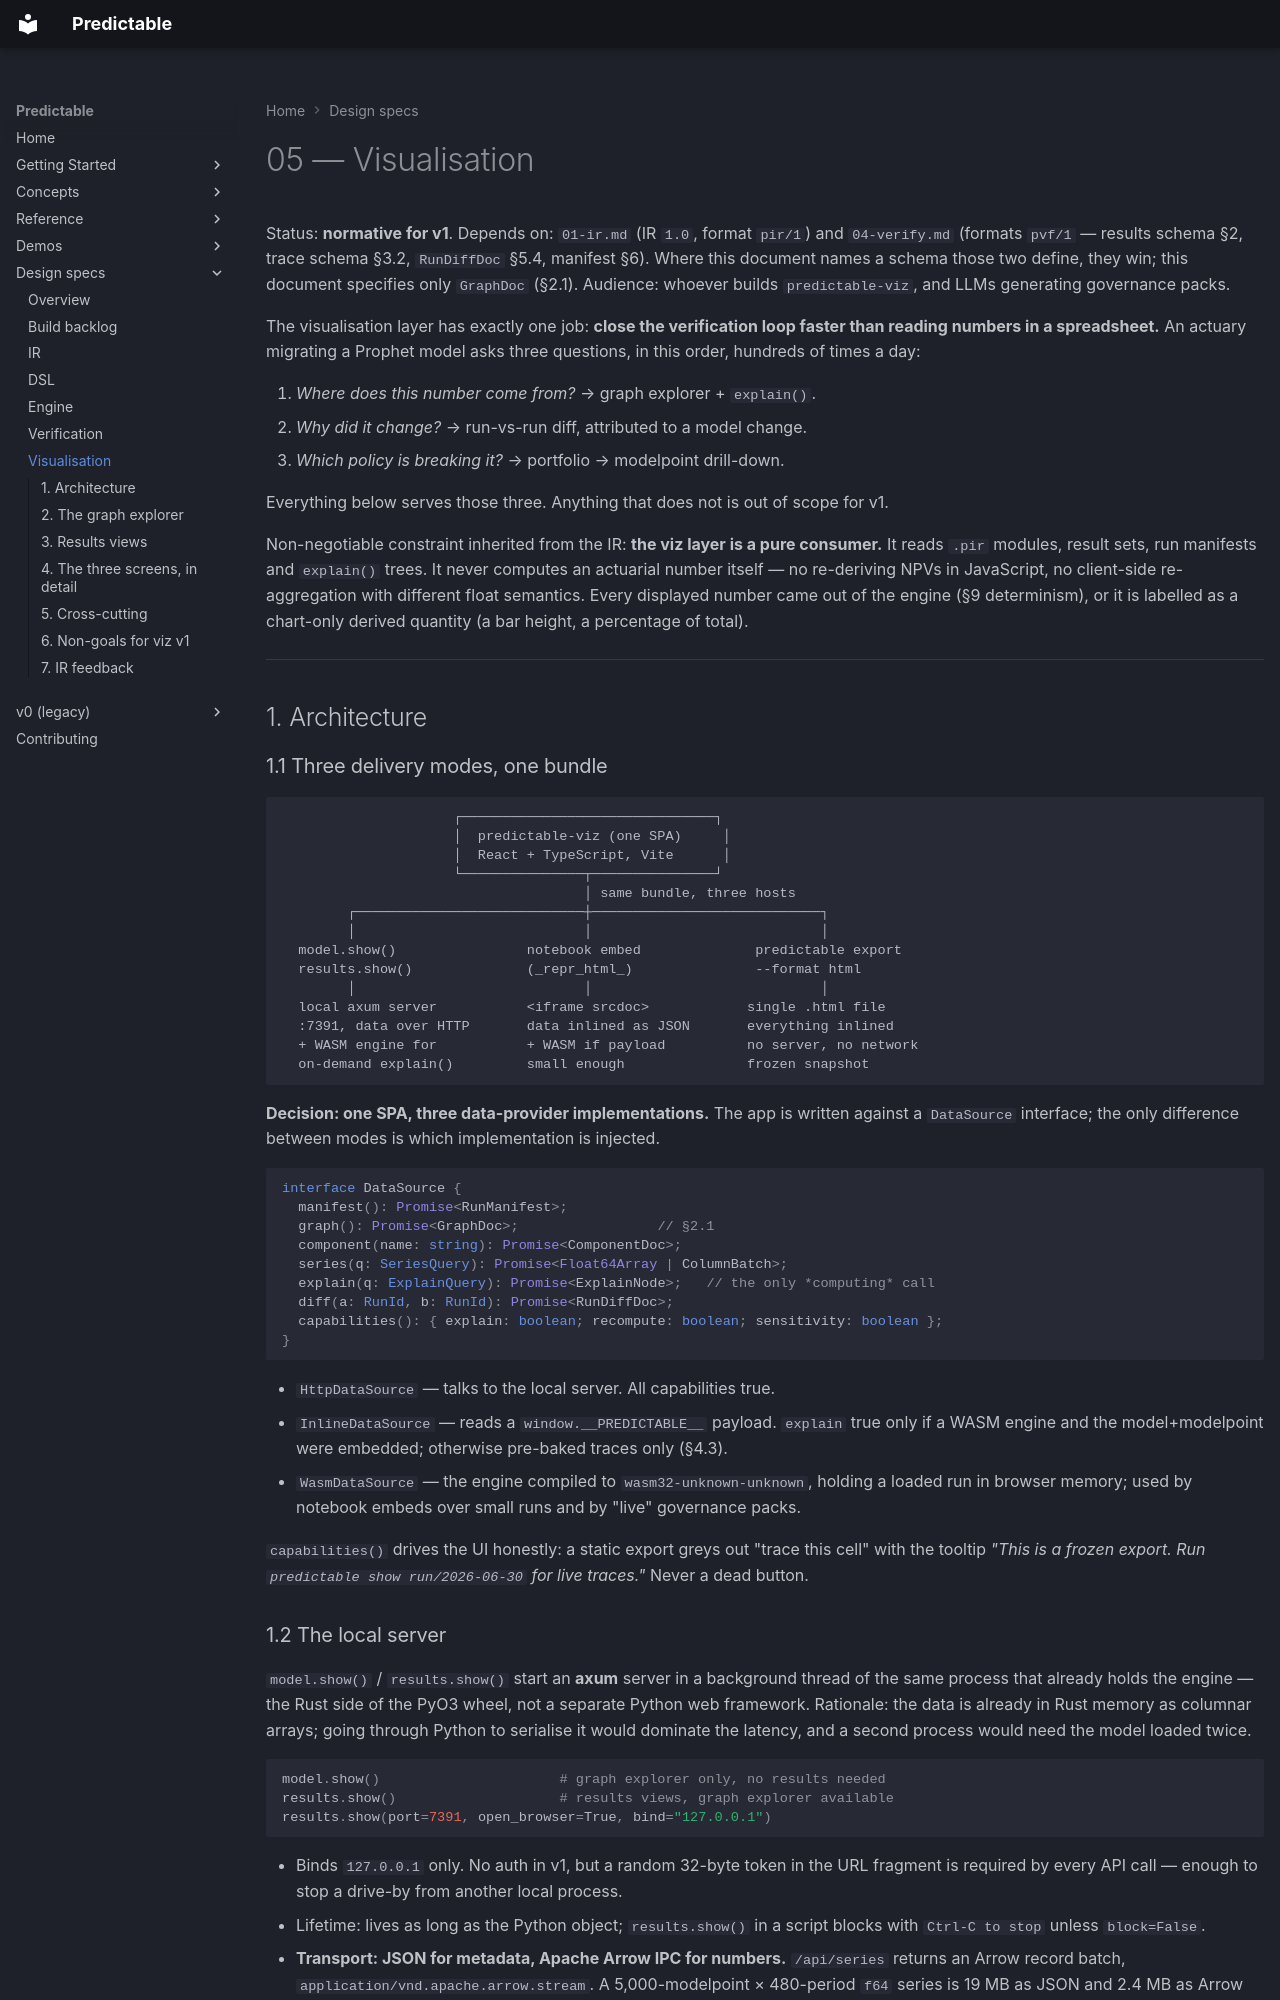

repository: RatulMaharaj/predictable · page: design/05-viz/index.html · generator: mkdocs

# 05 — Visualisation

Status: **normative for v1**. Depends on: `01-ir.md` (IR `1.0`, format `pir/1`) and `04-verify.md`
(formats `pvf/1` — results schema §2, trace schema §3.2, `RunDiffDoc` §5.4, manifest §6). Where this
document names a schema those two define, they win; this document specifies only `GraphDoc` (§2.1).
Audience: whoever builds `predictable-viz`, and LLMs generating governance packs.

The visualisation layer has exactly one job: **close the verification loop faster than reading
numbers in a spreadsheet.** An actuary migrating a Prophet model asks three questions, in this
order, hundreds of times a day:

1. *Where does this number come from?* → graph explorer + `explain()`.
2. *Why did it change?* → run-vs-run diff, attributed to a model change.
3. *Which policy is breaking it?* → portfolio → modelpoint drill-down.

Everything below serves those three. Anything that does not is out of scope for v1.

Non-negotiable constraint inherited from the IR: **the viz layer is a pure consumer.** It reads
`.pir` modules, result sets, run manifests and `explain()` trees. It never computes an actuarial
number itself — no re-deriving NPVs in JavaScript, no client-side re-aggregation with different
float semantics. Every displayed number came out of the engine (§9 determinism), or it is labelled
as a chart-only derived quantity (a bar height, a percentage of total).

---

## 1. Architecture

### 1.1 Three delivery modes, one bundle

```
                     ┌───────────────────────────────┐
                     │  predictable-viz (one SPA)     │
                     │  React + TypeScript, Vite      │
                     └───────────────┬───────────────┘
                                     │ same bundle, three hosts
        ┌────────────────────────────┼────────────────────────────┐
        │                            │                            │
  model.show()                notebook embed              predictable export
  results.show()              (_repr_html_)               --format html
        │                            │                            │
  local axum server           <iframe srcdoc>            single .html file
  :7391, data over HTTP       data inlined as JSON       everything inlined
  + WASM engine for           + WASM if payload          no server, no network
  on-demand explain()         small enough               frozen snapshot
```

**Decision: one SPA, three data-provider implementations.** The app is written against a
`DataSource` interface; the only difference between modes is which implementation is injected.

```ts
interface DataSource {
  manifest(): Promise<RunManifest>;
  graph(): Promise<GraphDoc>;                 // §2.1
  component(name: string): Promise<ComponentDoc>;
  series(q: SeriesQuery): Promise<Float64Array | ColumnBatch>;
  explain(q: ExplainQuery): Promise<ExplainNode>;   // the only *computing* call
  diff(a: RunId, b: RunId): Promise<RunDiffDoc>;
  capabilities(): { explain: boolean; recompute: boolean; sensitivity: boolean };
}
```

- `HttpDataSource` — talks to the local server. All capabilities true.
- `InlineDataSource` — reads a `window.__PREDICTABLE__` payload. `explain` true only if a WASM
  engine and the model+modelpoint were embedded; otherwise pre-baked traces only (§4.3).
- `WasmDataSource` — the engine compiled to `wasm32-unknown-unknown`, holding a loaded run in
  browser memory; used by notebook embeds over small runs and by "live" governance packs.

`capabilities()` drives the UI honestly: a static export greys out "trace this cell" with the
tooltip *"This is a frozen export. Run `predictable show run/2026-06-30` for live traces."* Never a
dead button.
